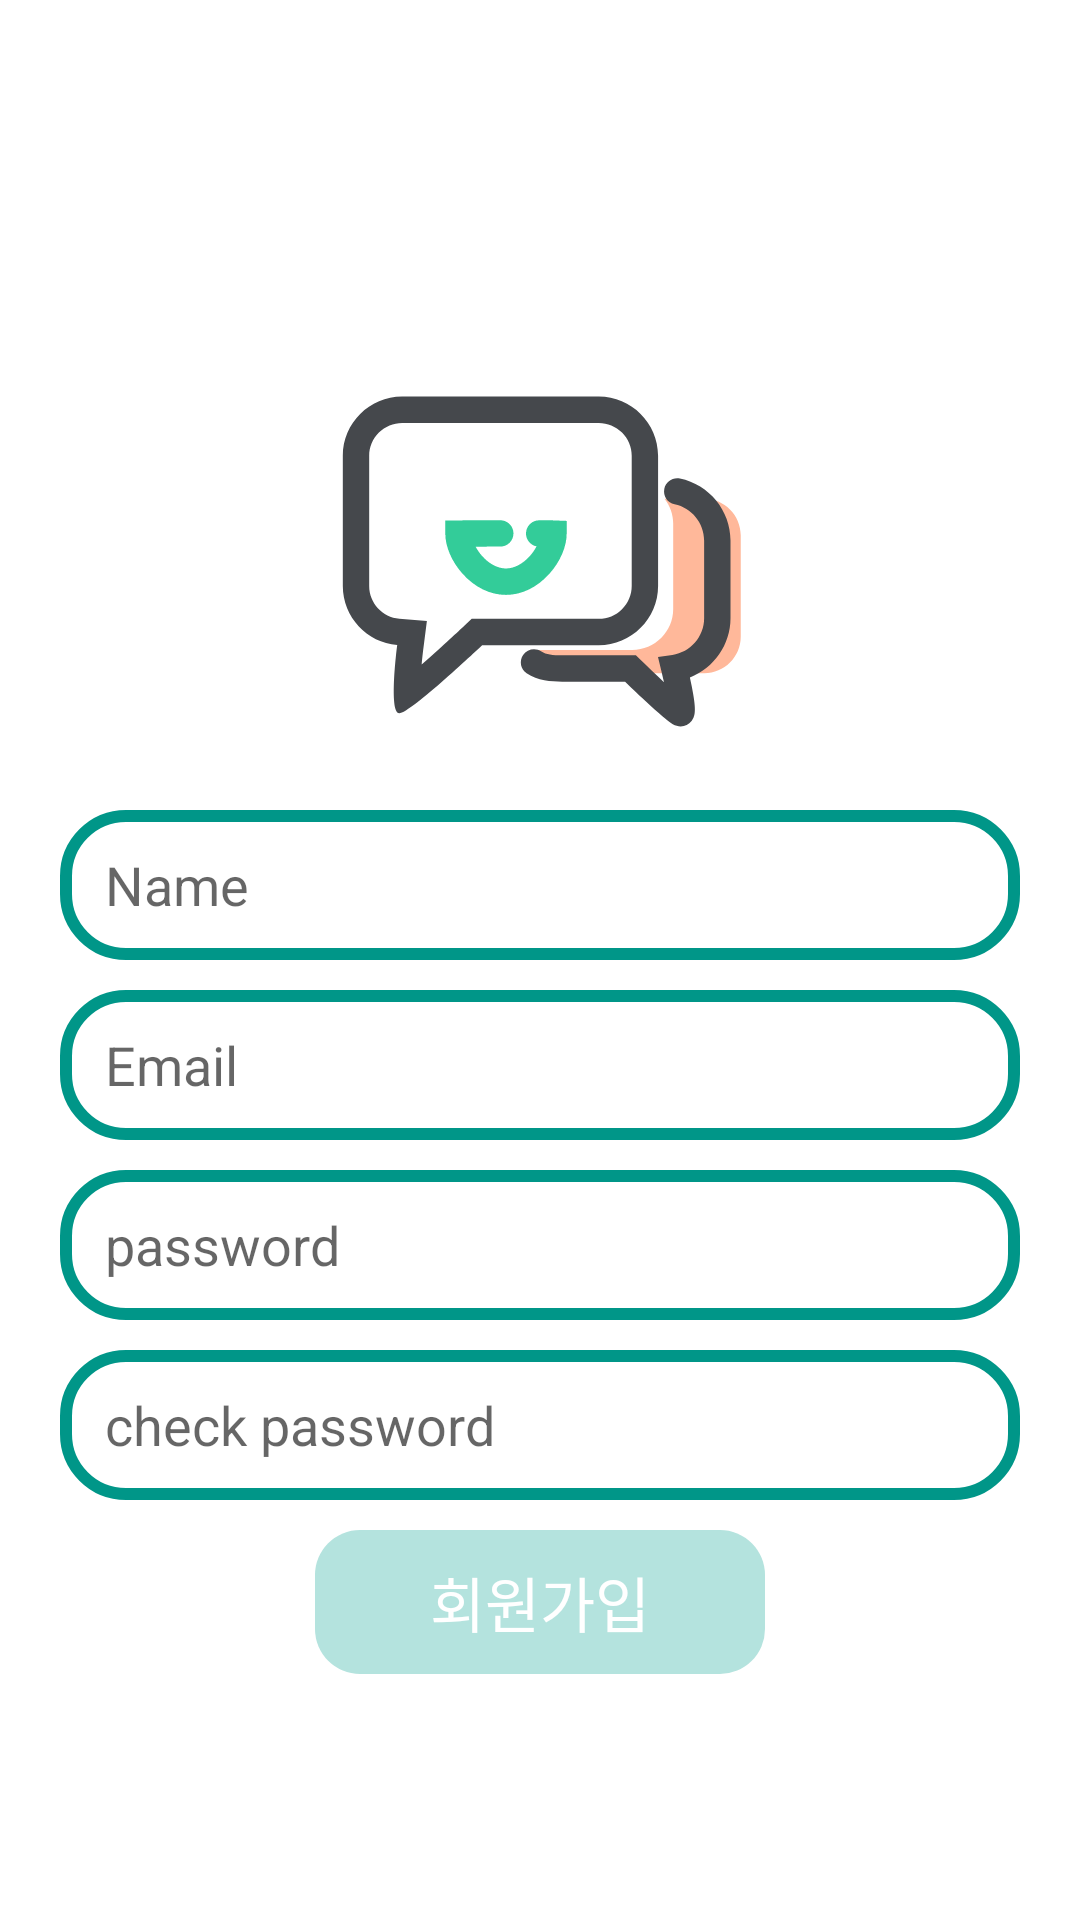

Write the Android layout XML for this screen, with the resource values it uses.
<!-- AndroidManifest.xml: application theme Theme.ChattingAppCloneCoding -->
<!-- res/layout/activity_signup.xml -->
<?xml version="1.0" encoding="utf-8"?>
<RelativeLayout xmlns:android="http://schemas.android.com/apk/res/android"
    xmlns:app="http://schemas.android.com/apk/res-auto"
    xmlns:tools="http://schemas.android.com/tools"
    android:layout_width="match_parent"
    android:layout_height="match_parent"
    tools:context=".Activities.LoginActivity">

    
    <ImageView
        android:id="@+id/logo_image"
        android:layout_width="150dp"
        android:layout_height="150dp"
        android:layout_centerHorizontal="true"
        android:layout_marginTop="110dp"
        android:src="@drawable/chat" />

    
    <EditText
        android:id="@+id/name_edit"
        android:layout_width="match_parent"
        android:layout_height="50dp"
        android:layout_below="@+id/logo_image"
        android:layout_marginLeft="20dp"
        android:layout_marginTop="10dp"
        android:layout_marginRight="20dp"
        android:background="@drawable/edit_background"
        android:hint="Name"
        android:inputType="text"
        android:paddingStart="15dp" />

    
    <EditText
        android:id="@+id/email_edit"
        android:layout_width="match_parent"
        android:layout_height="50dp"
        android:layout_below="@+id/name_edit"
        android:layout_marginLeft="20dp"
        android:layout_marginTop="10dp"
        android:layout_marginRight="20dp"
        android:background="@drawable/edit_background"
        android:hint="Email"
        android:inputType="textEmailAddress"
        android:paddingStart="15dp" />

    
    <LinearLayout
        android:id="@+id/password_layout"
        android:layout_width="match_parent"
        android:layout_height="50dp"
        android:layout_below="@+id/email_edit"
        android:layout_marginLeft="20dp"
        android:layout_marginTop="10dp"
        android:layout_marginRight="20dp"
        android:background="@drawable/edit_background"
        android:orientation="horizontal">

        <EditText
            android:id="@+id/password_edit"
            android:layout_width="match_parent"
            android:layout_height="match_parent"
            android:layout_weight="1"
            android:background="@android:color/transparent"
            android:hint="password"
            android:inputType="textPassword"
            android:paddingStart="15dp" />

        
        <ImageButton
            android:id="@+id/passwordVisible_btn"
            android:layout_width="match_parent"
            android:layout_height="match_parent"
            android:layout_weight="5"
            android:background="@android:color/transparent"
            android:src="@drawable/open_eye" />
    </LinearLayout>

    
    <TextView
        android:id="@+id/password_text"
        android:layout_width="match_parent"
        android:layout_height="wrap_content"
        android:layout_below="@+id/password_layout"
        android:layout_marginStart="30dp"
        android:visibility="gone"
        android:textSize="18sp" />

    
    <LinearLayout
        android:id="@+id/check_password_layout"
        android:layout_width="match_parent"
        android:layout_height="50dp"
        android:layout_below="@+id/password_text"
        android:layout_marginLeft="20dp"
        android:layout_marginTop="10dp"
        android:layout_marginRight="20dp"
        android:background="@drawable/edit_background"
        android:orientation="horizontal">

        <EditText
            android:id="@+id/check_password_edit"
            android:layout_width="match_parent"
            android:layout_height="match_parent"
            android:layout_weight="1"
            android:background="@android:color/transparent"
            android:hint="check password"
            android:inputType="textPassword"
            android:paddingStart="15dp" />

        
        <ImageButton
            android:id="@+id/check_passwordVisible_btn"
            android:layout_width="match_parent"
            android:layout_height="match_parent"
            android:layout_weight="5"
            android:background="@android:color/transparent"
            android:src="@drawable/open_eye" />
    </LinearLayout>

    
    <TextView
        android:id="@+id/checkPassword_text"
        android:layout_width="match_parent"
        android:layout_height="wrap_content"
        android:layout_below="@+id/check_password_layout"
        android:layout_marginStart="30dp"
        android:visibility="gone"
        android:textSize="18sp" />


    
    <androidx.appcompat.widget.AppCompatButton
        android:id="@+id/signUp_btn"
        android:layout_width="150dp"
        android:layout_height="wrap_content"
        android:layout_below="@+id/checkPassword_text"
        android:layout_centerHorizontal="true"
        android:layout_marginTop="10dp"
        android:background="@drawable/btn_background_disabled"
        android:text="회원가입"
        android:textColor="@color/white"
        android:textSize="20sp"
        android:enabled="false"/>
</RelativeLayout>
<!-- resources referenced by this layout -->
<resources>
  <!-- drawable btn_background_disabled (drawable) -->
  <?xml version="1.0" encoding="utf-8"?>
  <shape xmlns:android="http://schemas.android.com/apk/res/android">
      <corners android:radius="15dp"/>
      <solid android:color="#B4E3DE"/>
  </shape>
  <!-- drawable chat: vector/xml drawable (drawable, 2269 chars, omitted) -->
  <!-- drawable edit_background (drawable) -->
  <?xml version="1.0" encoding="utf-8"?>
  <shape xmlns:android="http://schemas.android.com/apk/res/android">
      <corners android:radius="20dp" />
      <stroke
          android:width="4dp"
          android:color="#009688" />
  </shape>
  <style name="Theme.ChattingAppCloneCoding" parent="Theme.MaterialComponents.DayNight.DarkActionBar">
          
          <item name="colorPrimary">@color/purple_500</item>
          <item name="colorPrimaryVariant">@color/purple_700</item>
          <item name="colorOnPrimary">@color/white</item>
          
          <item name="colorSecondary">@color/teal_200</item>
          <item name="colorSecondaryVariant">@color/teal_700</item>
          <item name="colorOnSecondary">@color/black</item>
          
          <item name="android:statusBarColor">?attr/colorPrimaryVariant</item>
          
      </style>
  <!-- not gathered from this repository: default colours our renderer supplied (Android Studio template values) -->
  <color name="purple_500">#FF6200EE</color>
  <color name="purple_700">#FF3700B3</color>
  <color name="teal_200">#FF03DAC5</color>
  <color name="teal_700">#FF018786</color>
  <color name="black">#FF000000</color>
  <color name="white">#FFFFFFFF</color>
</resources>
